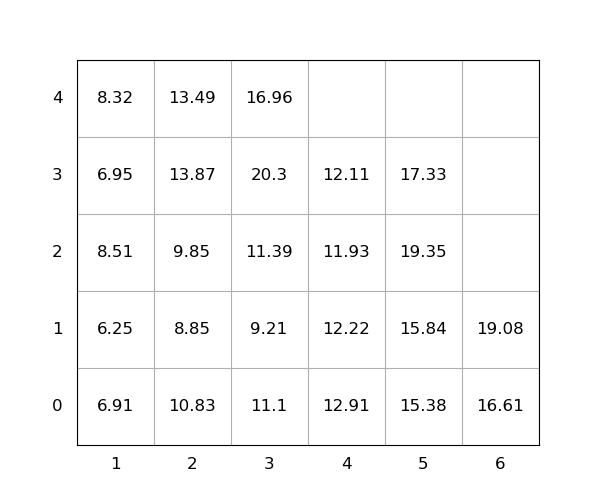

Values plotted in this chart, from the file beside it:
idx, loc_x, loc_y, loc_z, weight, seq, emerg, reloc, size(ft)
1, 3, 0, 0, 11.1, 1, 0, 1.0, 20
2, 3, 0, 1, 9.21, 2, 0, 1.0, 20
3, 3, 0, 2, 11.39, 3, 0, 1.0, 20
4, 6, 0, 0, 16.61, 4, 0, 0, 20
5, 3, 0, 3, 20.3, 5, 0, 1.0, 20
6, 2, 0, 0, 10.83, 6, 0, 1.0, 20
7, 6, 0, 1, 19.08, 7, 0, 0, 20
8, 5, 0, 0, 15.38, 8, 0, 1.0, 20
9, 5, 0, 1, 15.84, 9, 0, 1.0, 20
10, 2, 0, 1, 8.85, 10, 0, 1.0, 20
11, 2, 0, 2, 9.85, 11, 0, 1.0, 20
12, 2, 0, 3, 13.87, 12, 0, 1.0, 20
13, 1, 0, 0, 6.91, 13, 0, 1.0, 20
14, 1, 0, 1, 6.25, 14, 0, 1.0, 20
15, 4, 0, 0, 12.91, 15, 0, 1.0, 20
16, 5, 0, 2, 19.35, 16, 0, 1.0, 20
17, 3, 0, 4, 16.96, 17, 0, 1.0, 20
18, 2, 0, 4, 13.49, 18, 0, 1.0, 20
19, 4, 0, 1, 12.22, 19, 0, 1.0, 20
20, 5, 0, 3, 17.33, 20, 0, 1.0, 20
21, 1, 0, 2, 8.51, 21, 0, 1.0, 20
22, 4, 0, 2, 11.93, 22, 0, 1.0, 20
23, 1, 0, 3, 6.95, 23, 0, 1.0, 20
24, 1, 0, 4, 8.32, 24, 0, 1.0, 20
25, 4, 0, 3, 12.11, 25, 0, 1.0, 20
